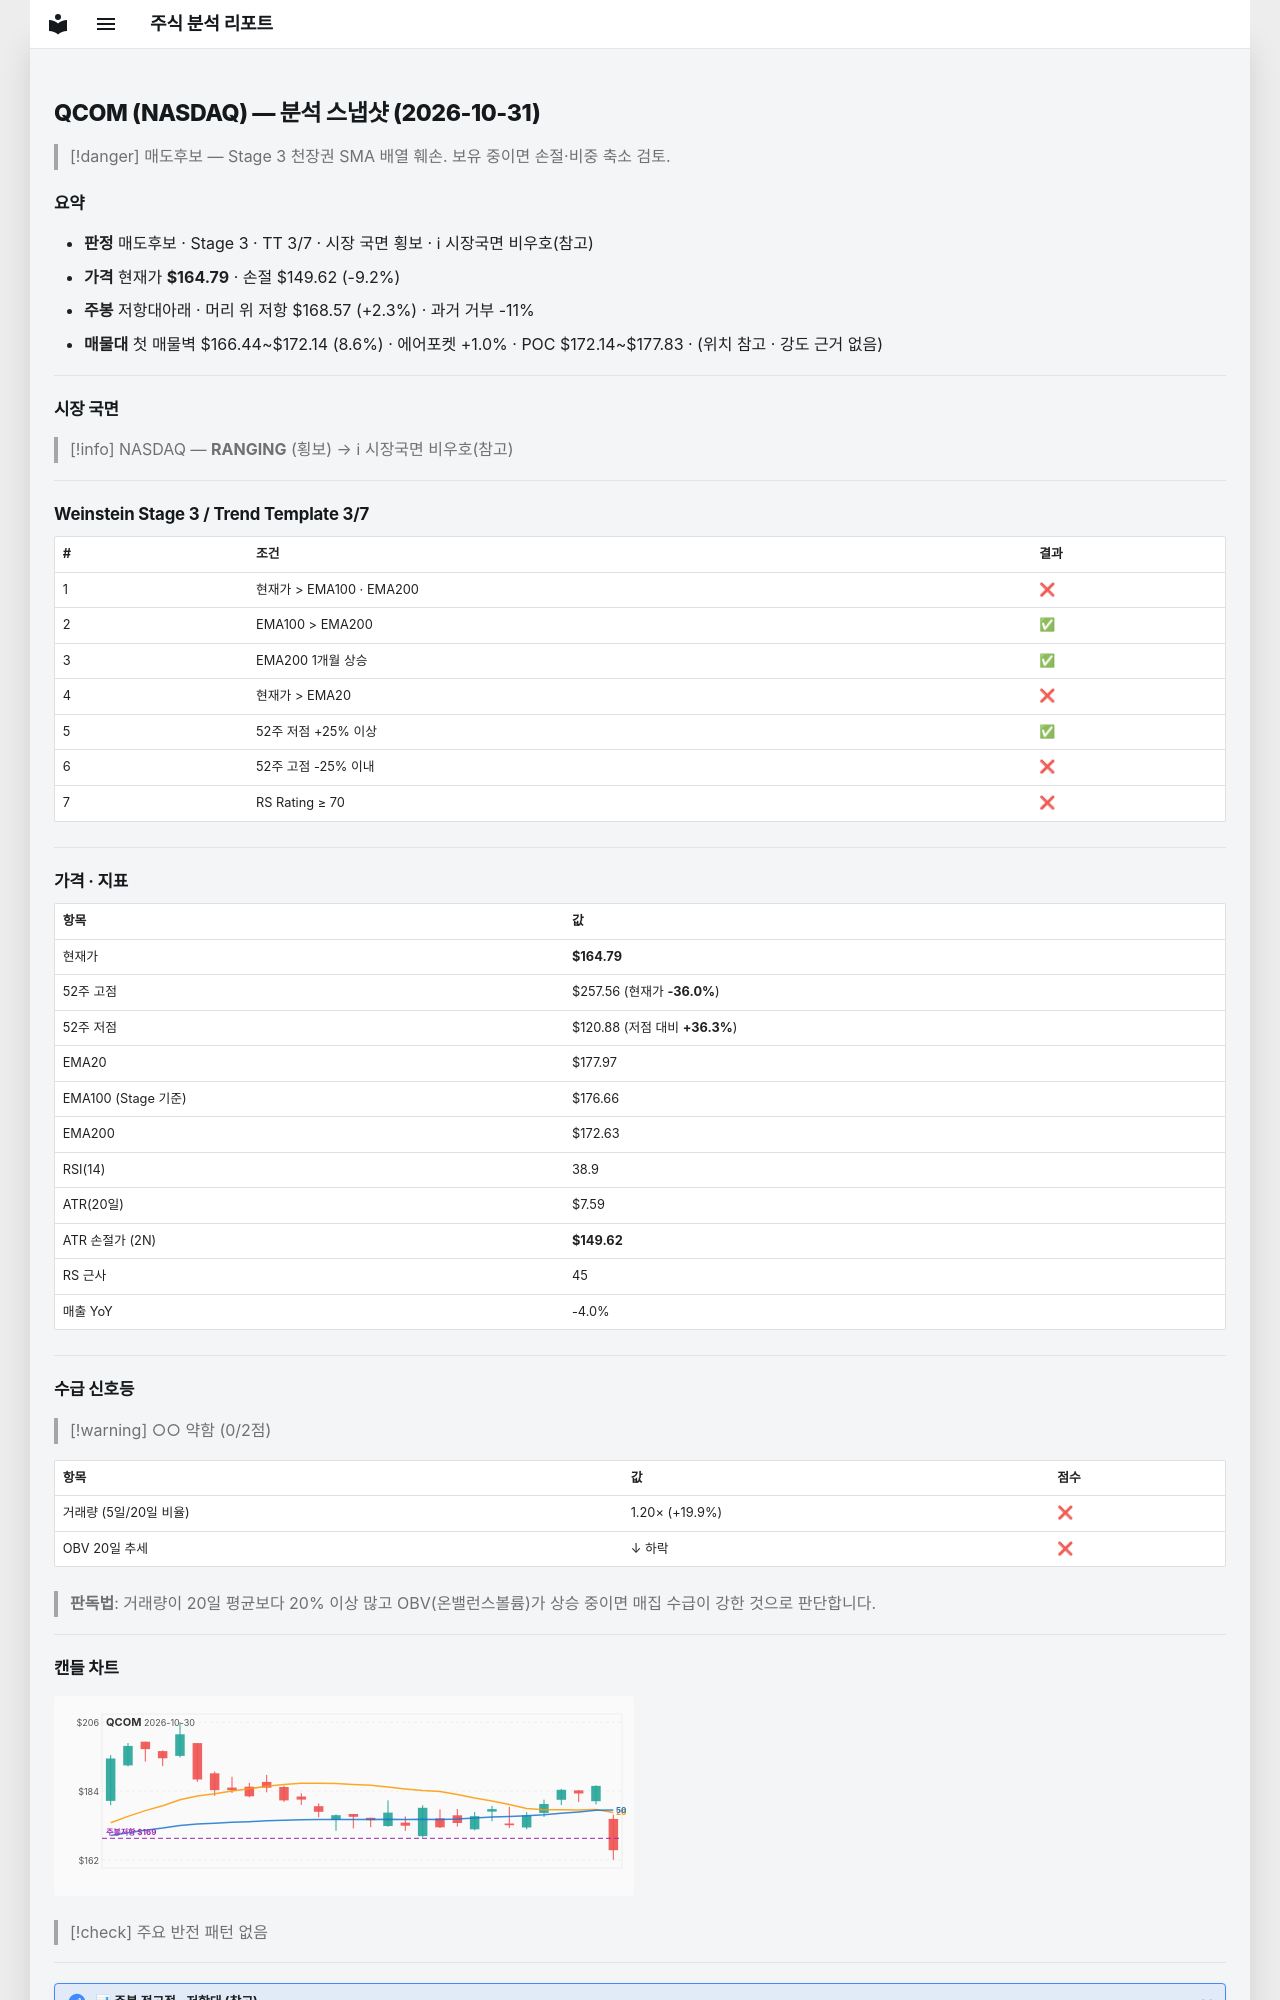

repository: soloandco/stock-reports · page: snapshots/QCOM-2026-10-31/index.html · generator: mkdocs

---
type: analysis-snapshot
title: QCOM 분석 스냅샷
ticker: QCOM
market: NASDAQ
created: 2026-10-31
updated: 2026-10-31
bar-date: 2026-10-30
verdict: 매도후보
real-rr: 0.25
sma50-gap-pct: -7.4
weekly-position: 저항대아래
weekly-overhead-price: 168.57
weekly-overhead-pct: 2.3
stage: 3
trend-template-score: 3
tt-max: 7
ma-set: ema-20-100-200
price: 164.7899932861328
stop-price: 149.6181607948773
market-regime: RANGING
supply-demand-score: 0/2
supply-demand-label: 약함
status: tracking
tags:
  - stock-agent
  - watchlist
  - QCOM
  - analysis
related:
  - "[[analysis-template]]"
---

# QCOM (NASDAQ) — 분석 스냅샷 (2026-10-31)

> [!danger] 매도후보 — Stage 3 천장권
> SMA 배열 훼손. 보유 중이면 손절·비중 축소 검토.

## 요약

- **판정** 매도후보 · Stage 3 · TT 3/7 · 시장 국면 횡보 · ℹ 시장국면 비우호(참고)
- **가격** 현재가 **$164.79** · 손절 $149.62 (-9.2%)
- **주봉** 저항대아래 · 머리 위 저항 $168.57 (+2.3%) · 과거 거부 -11%
- **매물대** 첫 매물벽 $166.44~$172.14 (8.6%) · 에어포켓 +1.0% · POC $172.14~$177.83 · (위치 참고 · 강도 근거 없음)

---

## 시장 국면

> [!info] NASDAQ — **RANGING** (횡보) → ℹ 시장국면 비우호(참고)

---

## Weinstein Stage 3 / Trend Template 3/7

| # | 조건 | 결과 |
|---|------|------|
| 1 | 현재가 > EMA100 · EMA200 | ❌ |
| 2 | EMA100 > EMA200 | ✅ |
| 3 | EMA200 1개월 상승 | ✅ |
| 4 | 현재가 > EMA20 | ❌ |
| 5 | 52주 저점 +25% 이상 | ✅ |
| 6 | 52주 고점 -25% 이내 | ❌ |
| 7 | RS Rating ≥ 70 | ❌ |

---

## 가격 · 지표

| 항목 | 값 |
|------|---|
| 현재가 | **$164.79** |
| 52주 고점 | $257.56 (현재가 **-36.0%**) |
| 52주 저점 | $120.88 (저점 대비 **+36.3%**) |
| EMA20 | $177.97 |
| EMA100 (Stage 기준) | $176.66 |
| EMA200 | $172.63 |
| RSI(14) | 38.9 |
| ATR(20일) | $7.59 |
| ATR 손절가 (2N) | **$149.62** |
| RS 근사 | 45 |
| 매출 YoY | -4.0% |

---
## 수급 신호등

> [!warning] ○○ 약함 (0/2점)

| 항목 | 값 | 점수 |
|------|------|------|
| 거래량 (5일/20일 비율) | 1.20× (+19.9%) | ❌ |
| OBV 20일 추세 | ↓ 하락 | ❌ |

> **판독법**: 거래량이 20일 평균보다 20% 이상 많고 OBV(온밸런스볼륨)가 상승 중이면 매집 수급이 강한 것으로 판단합니다.

---
